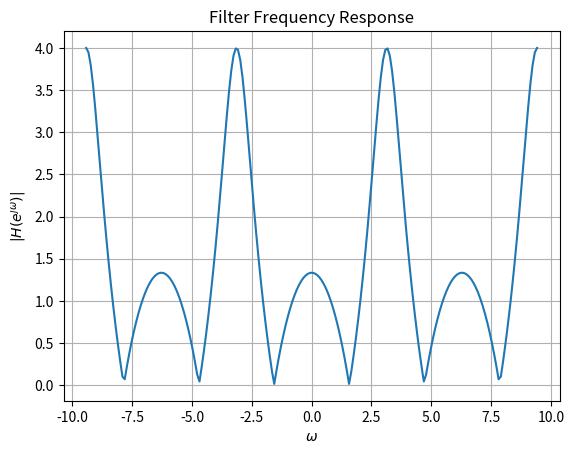

Python code for this plot:
import numpy as np
import matplotlib.pyplot as plt

def H(z):
	num = np.polyval([1,0,1],z**(-1))
	den = np.polyval([0.5,1],z**(-1))
	H = num/den
	return H
		


#Input and Output
omega = np.linspace(-3*np.pi, 3*np.pi, 200)  


#subplots
plt.plot(omega, abs(H(np.exp(1j*omega))))
plt.title('Filter Frequency Response')
plt.xlabel('$\omega$')
plt.ylabel('$|H(e^{\jmath\omega})| $')
plt.grid()
plt.savefig("3_5.png")
#plt.show()
